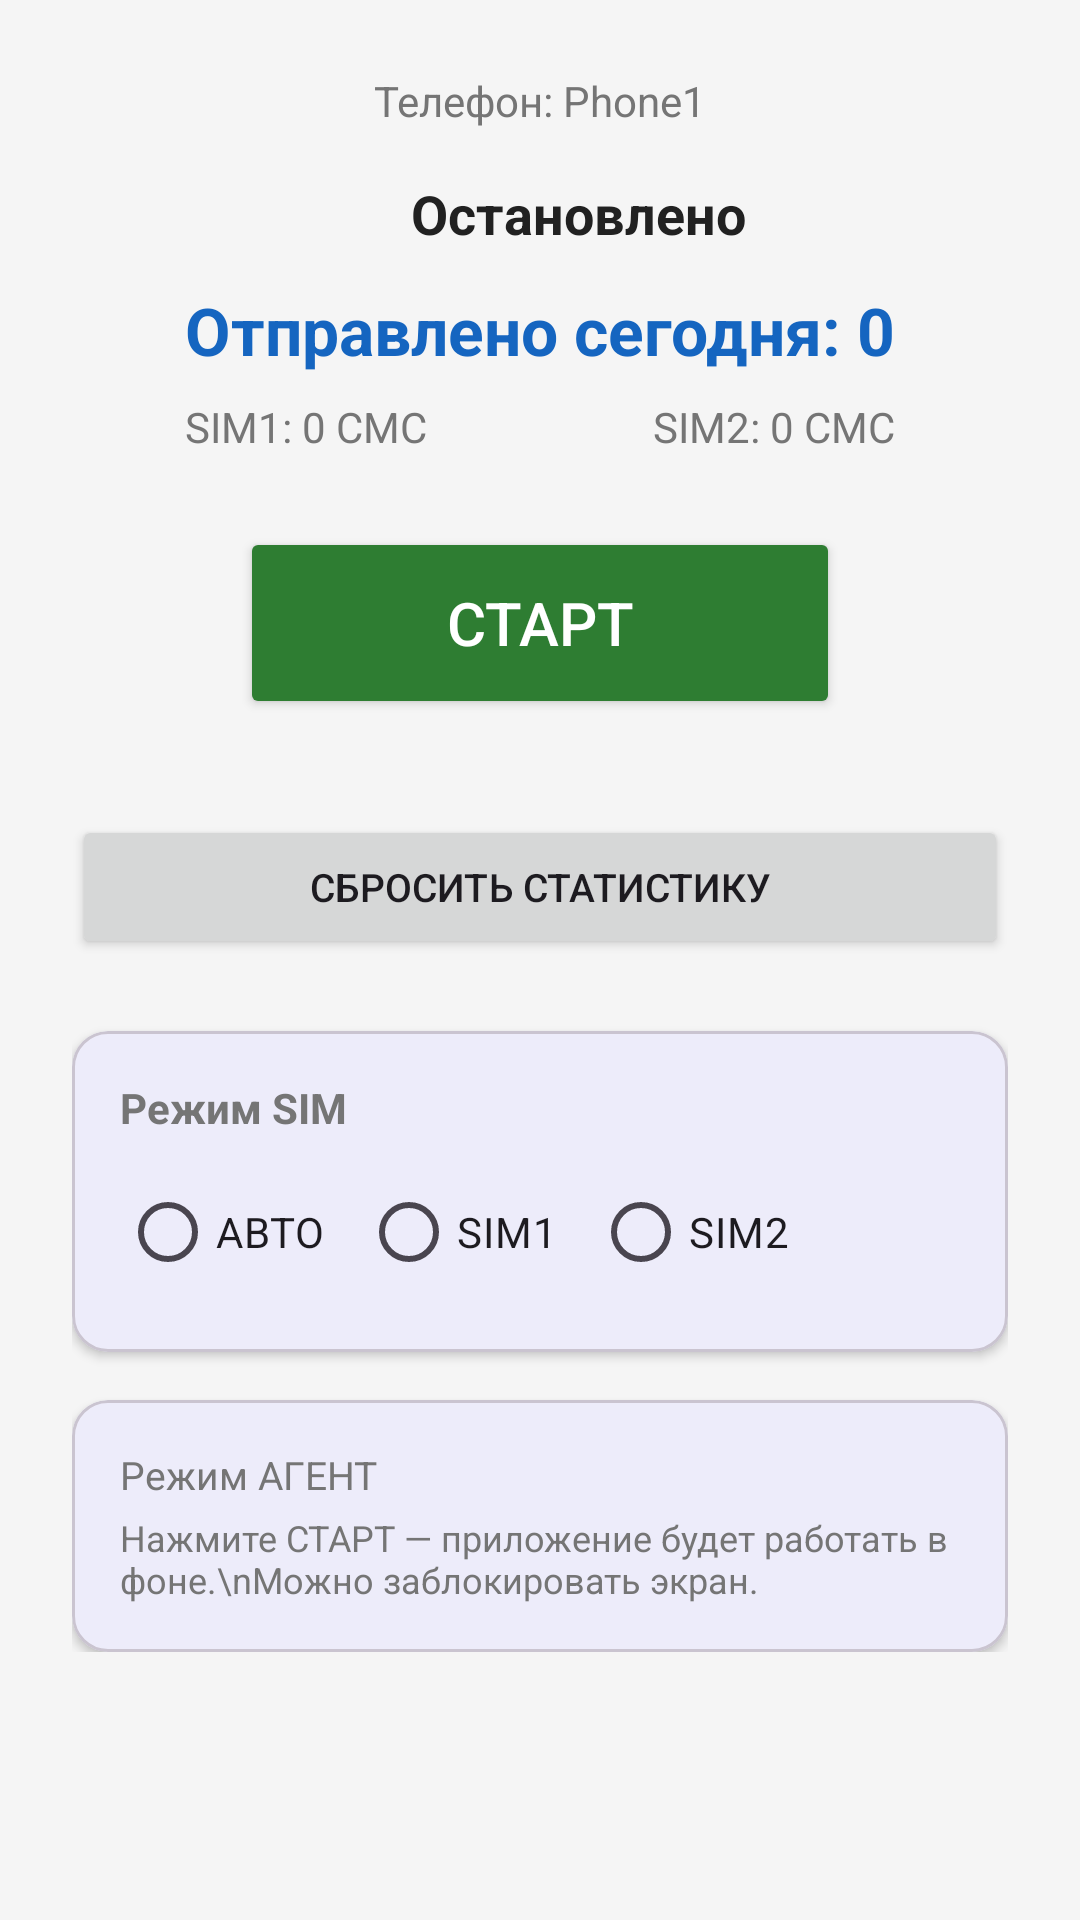

This screen was rendered from an Android layout file. Write that file and the resources it references.
<!-- AndroidManifest.xml: application theme Theme.SmsApp -->
<!-- res/layout/fragment_agent.xml -->
<?xml version="1.0" encoding="utf-8"?>
<ScrollView
    xmlns:android="http://schemas.android.com/apk/res/android"
    xmlns:app="http://schemas.android.com/apk/res-auto"
    android:layout_width="match_parent"
    android:layout_height="match_parent"
    android:fillViewport="true"
    android:clipToPadding="false"
    android:paddingBottom="80dp"
    android:background="@color/color_background">



    <LinearLayout
        android:layout_width="match_parent"
        android:layout_height="wrap_content"
        android:orientation="vertical"
        android:padding="24dp"
        android:gravity="center_horizontal">

        
        <TextView
            android:id="@+id/tvPhoneName"
            android:layout_width="wrap_content"
            android:layout_height="wrap_content"
            android:text="Телефон: Phone1"
            android:textSize="14sp"
            android:textColor="@color/color_on_surface_secondary"
            android:layout_marginBottom="16dp" />

        
        <LinearLayout
            android:layout_width="wrap_content"
            android:layout_height="wrap_content"
            android:orientation="horizontal"
            android:gravity="center_vertical"
            android:layout_marginBottom="12dp">

            <View
                android:id="@+id/indicatorDot"
                android:layout_width="16dp"
                android:layout_height="16dp"
                android:background="@drawable/dot_red"
                android:layout_marginEnd="10dp" />

            <TextView
                android:id="@+id/tvStatus"
                android:layout_width="wrap_content"
                android:layout_height="wrap_content"
                android:text="Остановлено"
                android:textSize="18sp"
                android:textStyle="bold"
                android:textColor="@color/color_on_surface" />

        </LinearLayout>

        
        <TextView
            android:id="@+id/tvSentCount"
            android:layout_width="wrap_content"
            android:layout_height="wrap_content"
            android:text="Отправлено сегодня: 0"
            android:textSize="22sp"
            android:textStyle="bold"
            android:textColor="@color/color_primary"
            android:layout_marginBottom="8dp" />

        
        <LinearLayout
            android:layout_width="match_parent"
            android:layout_height="wrap_content"
            android:orientation="horizontal"
            android:layout_marginBottom="24dp">

            <TextView
                android:id="@+id/tvSim1Sent"
                android:layout_width="0dp"
                android:layout_height="wrap_content"
                android:layout_weight="1"
                android:text="SIM1: 0 СМС"
                android:textSize="14sp"
                android:textColor="@color/color_on_surface_secondary"
                android:gravity="center" />

            <TextView
                android:id="@+id/tvSim2Sent"
                android:layout_width="0dp"
                android:layout_height="wrap_content"
                android:layout_weight="1"
                android:text="SIM2: 0 СМС"
                android:textSize="14sp"
                android:textColor="@color/color_on_surface_secondary"
                android:gravity="center" />
        </LinearLayout>

        
        <Button
            android:id="@+id/btnStartStop"
            android:layout_width="200dp"
            android:layout_height="64dp"
            android:text="СТАРТ"
            android:textSize="20sp"
            android:textColor="@android:color/white"
            android:backgroundTint="@color/color_start"
            android:layout_marginBottom="32dp" />

        
        <Button
            android:id="@+id/btnResetStats"
            android:layout_width="match_parent"
            android:layout_height="48dp"
            android:text="Сбросить статистику"
            android:textSize="13sp"
            android:maxLines="1"
            android:layout_marginBottom="24dp" />


        
        <com.google.android.material.card.MaterialCardView
            android:layout_width="match_parent"
            android:layout_height="wrap_content"
            app:cardCornerRadius="12dp"
            app:cardElevation="2dp"
            android:layout_marginBottom="16dp">

            <LinearLayout
                android:layout_width="match_parent"
                android:layout_height="wrap_content"
                android:orientation="vertical"
                android:padding="16dp">

                <TextView
                    android:layout_width="wrap_content"
                    android:layout_height="wrap_content"
                    android:text="Режим SIM"
                    android:textSize="14sp"
                    android:textStyle="bold"
                    android:textColor="@color/color_on_surface_secondary"
                    android:layout_marginBottom="8dp" />

                <RadioGroup
                    android:id="@+id/rgSimMode"
                    android:layout_width="wrap_content"
                    android:layout_height="wrap_content"
                    android:orientation="horizontal">

                    <RadioButton
                        android:id="@+id/rbSimAuto"
                        android:layout_width="wrap_content"
                        android:layout_height="wrap_content"
                        android:text="АВТО"
                        android:textSize="14sp"
                        android:layout_marginEnd="12dp" />

                    <RadioButton
                        android:id="@+id/rbSim1"
                        android:layout_width="wrap_content"
                        android:layout_height="wrap_content"
                        android:text="SIM1"
                        android:textSize="14sp"
                        android:layout_marginEnd="12dp" />

                    <RadioButton
                        android:id="@+id/rbSim2"
                        android:layout_width="wrap_content"
                        android:layout_height="wrap_content"
                        android:text="SIM2"
                        android:textSize="14sp" />

                </RadioGroup>
            </LinearLayout>
        </com.google.android.material.card.MaterialCardView>

        
        <com.google.android.material.card.MaterialCardView
            android:layout_width="match_parent"
            android:layout_height="wrap_content"
            app:cardCornerRadius="12dp"
            app:cardElevation="2dp">

            <LinearLayout
                android:layout_width="match_parent"
                android:layout_height="wrap_content"
                android:orientation="vertical"
                android:padding="16dp">

                <TextView
                    android:layout_width="wrap_content"
                    android:layout_height="wrap_content"
                    android:text="Режим АГЕНТ"
                    android:textSize="13sp"
                    android:textColor="@color/color_on_surface_secondary" />

                <TextView
                    android:layout_width="wrap_content"
                    android:layout_height="wrap_content"
                    android:text="Нажмите СТАРТ — приложение будет работать в фоне.\nМожно заблокировать экран."
                    android:textSize="12sp"
                    android:textColor="@color/color_on_surface_secondary"
                    android:layout_marginTop="4dp" />
            </LinearLayout>
        </com.google.android.material.card.MaterialCardView>

    </LinearLayout>
</ScrollView>
<!-- resources referenced by this layout -->
<resources>
  <color name="color_background">#F5F5F5</color>
  <color name="color_on_surface">#212121</color>
  <color name="color_on_surface_secondary">#757575</color>
  <color name="color_primary">#1565C0</color>
  <color name="color_start">#2E7D32</color>
  <style name="Theme.SmsApp" parent="Theme.Material3.DayNight.NoActionBar">
          <item name="colorPrimary">@color/color_primary</item>
          <item name="colorPrimaryVariant">@color/color_primary_variant</item>
          <item name="colorOnPrimary">@color/color_on_primary</item>
          <item name="android:statusBarColor">@color/color_primary</item>
      </style>
  <color name="color_primary_variant">#003c8f</color>
  <color name="color_on_primary">#FFFFFF</color>
</resources>
